Run: headless pygame with SDL's dummy video driver; simulated clock (each Clock.tick advances the game by its frame time, no real sleeping); random seed 0; keys injected as events and as key.get_pressed() state; no mouse input.
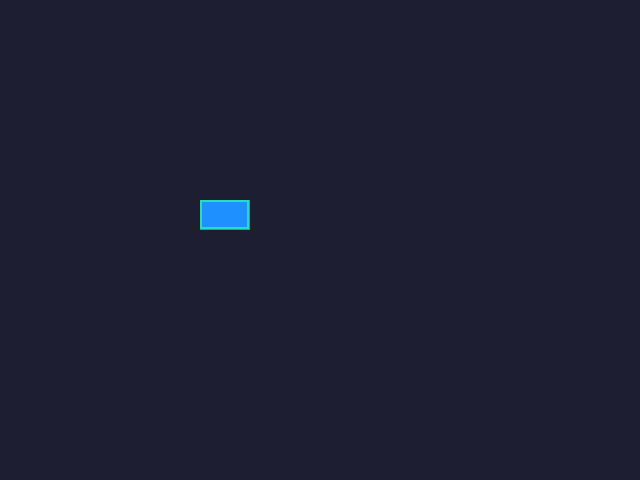
Frame 1 of 4 · flips 1–60 · no input
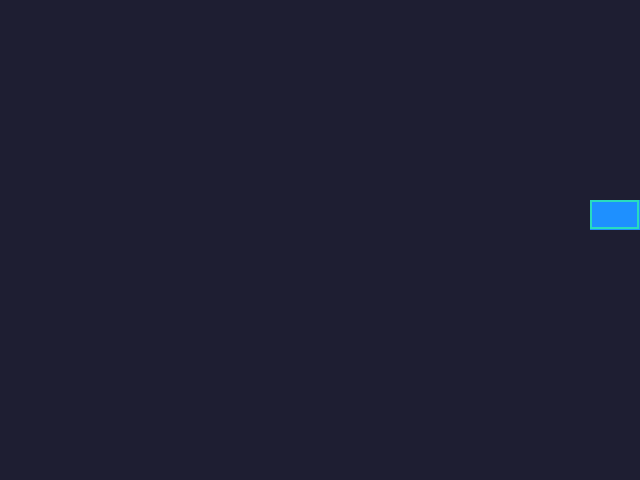
Frame 2 of 4 · flips 61–180 · tapped SPACE, RETURN · held RIGHT (→), D
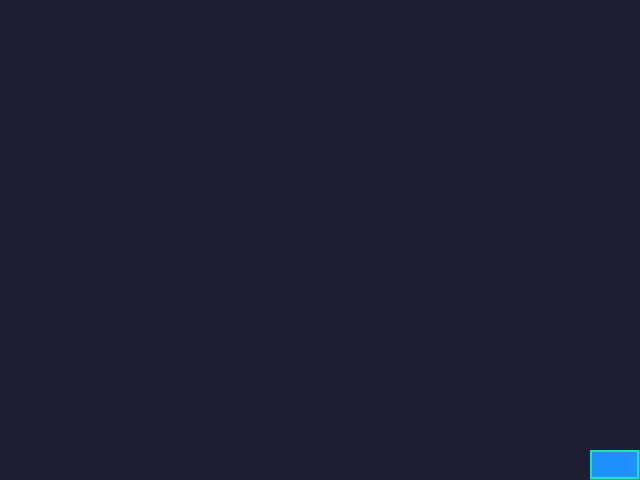
Frame 3 of 4 · flips 181–300 · held DOWN (↓), S
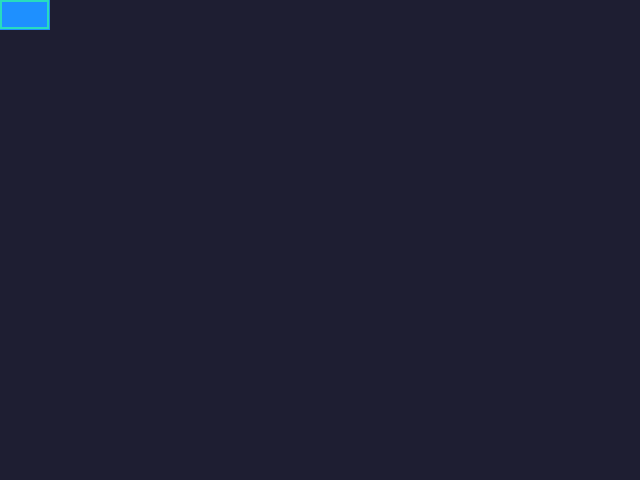
Frame 4 of 4 · flips 301–420 · held LEFT (←), A, UP (↑), W

The pygame program that drew these frames:

import pygame as pg


pg.init()
screen = pg.display.set_mode((640, 480))
BG_COLOR = pg.Color(30, 30, 50)


def main():
    clock = pg.time.Clock()
    image = pg.Surface((50, 30))
    image.fill(pg.Color('dodgerblue'))
    pg.draw.rect(image, pg.Color(40, 220, 190), (0, 0, 49, 29), 2)
    player_rect = image.get_rect(topleft=(200, 200))
    # This pygame.Rect has the dimensions of the screen and
    # is used to clamp the player_rect to this area.
    screen_rect = screen.get_rect()
    speed = 5

    while True:
        for event in pg.event.get():
            if event.type == pg.QUIT:
                return

        pressed = pg.key.get_pressed()
        if pressed[pg.K_UP]:
            player_rect.y -= speed
        if pressed[pg.K_DOWN]:
            player_rect.y += speed
        if pressed[pg.K_LEFT]:
            player_rect.x -= speed
        if pressed[pg.K_RIGHT]:
            player_rect.x += speed
        # Clamp the rect to the dimensions of the screen_rect.
        player_rect.clamp_ip(screen_rect)

        screen.fill(BG_COLOR)
        screen.blit(image, player_rect)

        pg.display.flip()
        clock.tick(60)


if __name__ == '__main__':
    main()
    pg.quit()
